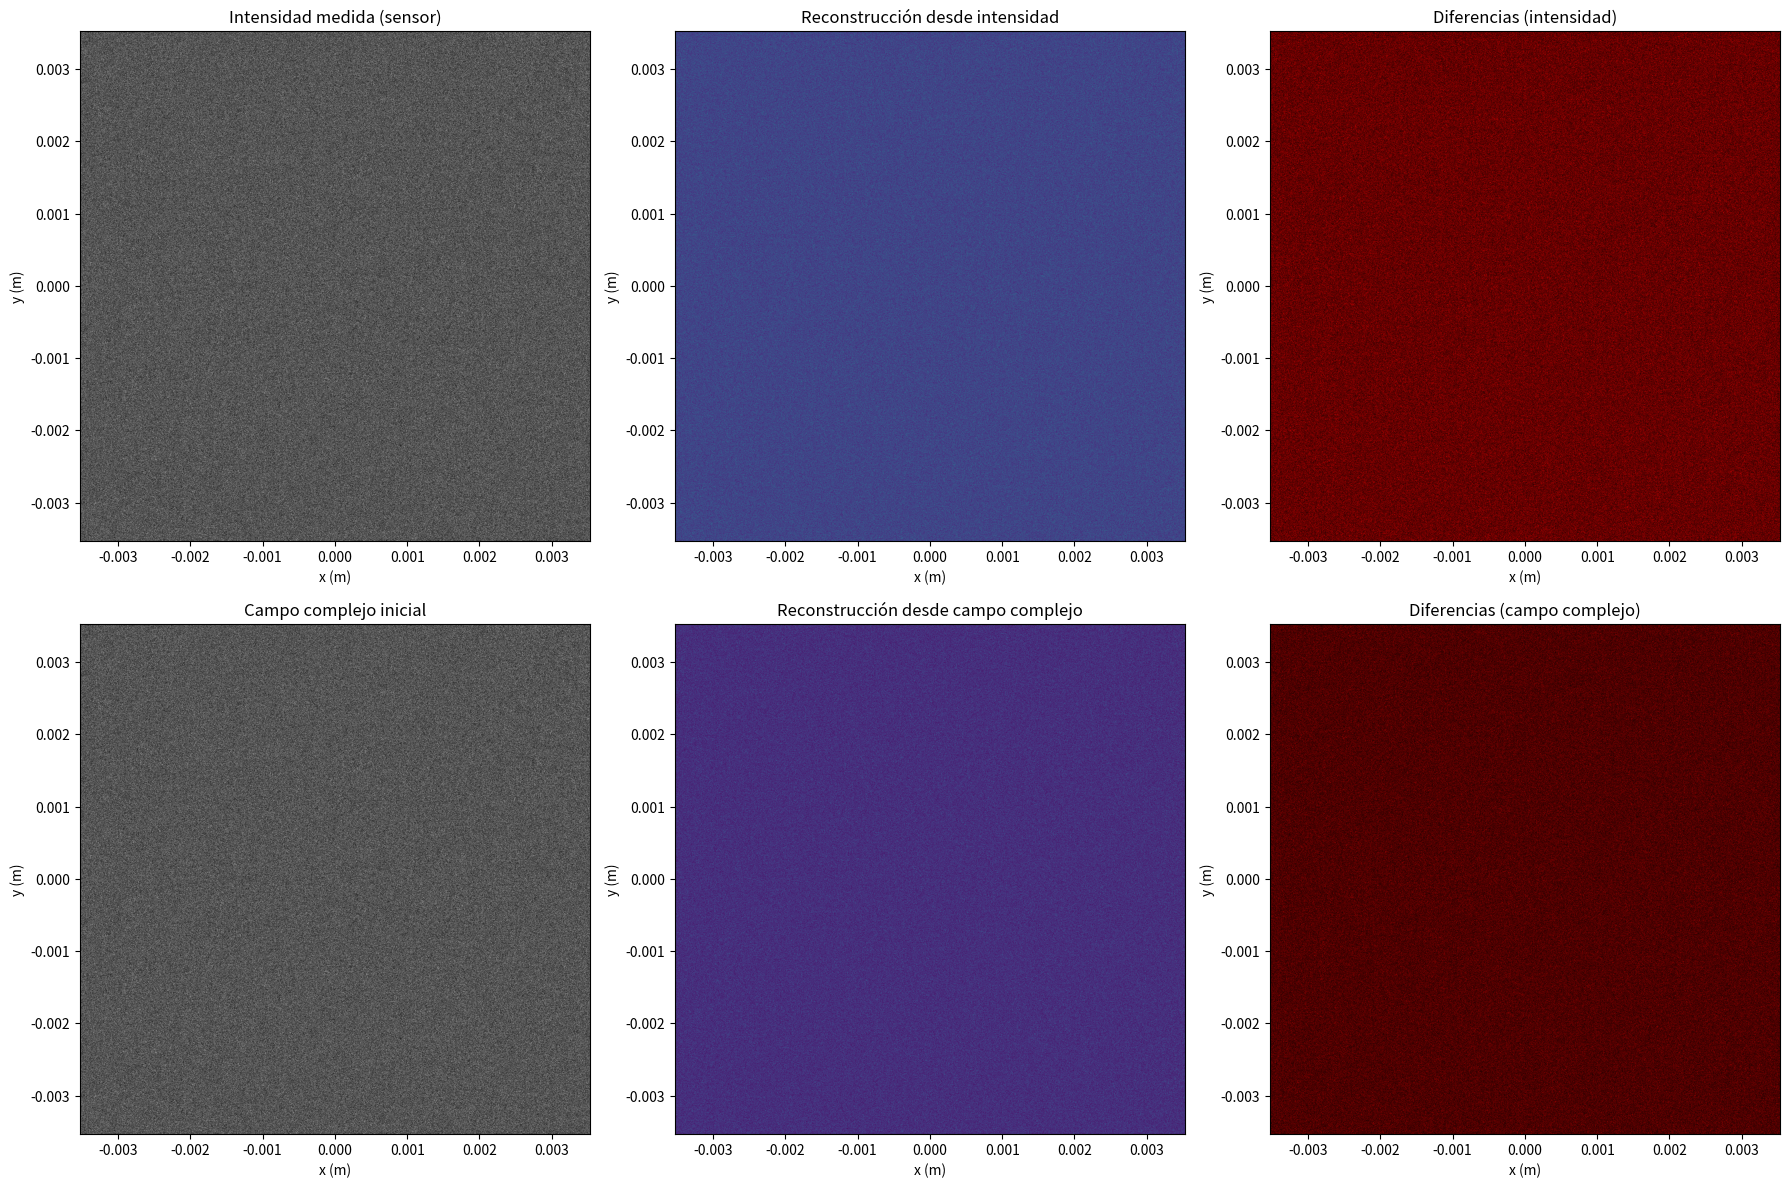

This chart was generated by the following Python code:
# Created on: 10/12/2024
# Author: edperezh@unal.edu.co

# Comparación entre la Reconstrucción desde Intensidad y desde Campo Complejo
    
import numpy as np
import matplotlib.pyplot as plt
from scipy.fft import fft2, ifft2

# Parámetros iniciales
wavelength = 633e-9  # Longitud de onda en metros (luz roja: 633 nm)
N = 2048             # Tamaño de la cuadrícula (pixeles)
dx = 3.45e-6         # Tamaño de píxel en metros
dz = 0.1             # Distancia del objeto al sensor (m)

# Coordenadas del plano
x = np.linspace(-N/2, N/2 - 1, N) * dx
y = np.linspace(-N/2, N/2 - 1, N) * dx
X, Y = np.meshgrid(x, y)

# Simulación de datos
# Parte real e imaginaria del campo complejo
real_component = np.random.rand(N, N)  # Simulación de la parte real
imag_component = np.random.rand(N, N)  # Simulación de la parte imaginaria
field_complex = real_component + 1j * imag_component  # Campo complejo inicial
intensity_measured = np.abs(field_complex)**2  # Intensidad medida en el sensor

# Función del espectro angular
# Propaga el campo hacia adelante o hacia atrás dependiendo de dz (positivo o negativo)
def angular_spectrum_method(field, wavelength, dx, dz):
    k = 2 * np.pi / wavelength  # Número de onda
    fx = np.fft.fftfreq(N, dx)  # Frecuencias espaciales en x
    fy = np.fft.fftfreq(N, dx)  # Frecuencias espaciales en y
    FX, FY = np.meshgrid(fx, fy)

    # Construcción de la función de transferencia H(fx, fy)
    H = np.exp(1j * dz * np.sqrt(k**2 - (2 * np.pi * FX)**2 - (2 * np.pi * FY)**2).clip(min=0))

    # Transformada de Fourier del campo
    spectrum = fft2(field)

    # Aplicar H para propagar el campo
    propagated_spectrum = spectrum * H

    # Transformada inversa para regresar al dominio espacial
    propagated_field = ifft2(propagated_spectrum)

    return propagated_field

# Simulación 1: Reconstrucción desde intensidad medida
field_from_intensity = np.sqrt(intensity_measured)  # Suponer fase uniforme
reconstructed_field_from_intensity = angular_spectrum_method(field_from_intensity, wavelength, dx, -dz)
reconstructed_intensity_from_intensity = np.abs(reconstructed_field_from_intensity)**2

# Simulación 2: Reconstrucción desde campo complejo
reconstructed_field_from_complex = angular_spectrum_method(field_complex, wavelength, dx, -dz)
reconstructed_intensity_from_complex = np.abs(reconstructed_field_from_complex)**2

# Visualización
fig, axes = plt.subplots(2, 3, figsize=(18, 12))

# Intensidad medida
axes[0, 0].imshow(intensity_measured, cmap='gray', extent=[x.min(), x.max(), y.min(), y.max()])
axes[0, 0].set_title("Intensidad medida (sensor)")
axes[0, 0].set_xlabel("x (m)")
axes[0, 0].set_ylabel("y (m)")

# Reconstrucción desde intensidad medida
axes[0, 1].imshow(reconstructed_intensity_from_intensity, cmap='viridis', extent=[x.min(), x.max(), y.min(), y.max()])
axes[0, 1].set_title("Reconstrucción desde intensidad")
axes[0, 1].set_xlabel("x (m)")
axes[0, 1].set_ylabel("y (m)")

# Diferencias desde intensidad
difference_intensity = np.abs(reconstructed_intensity_from_intensity - intensity_measured)
axes[0, 2].imshow(difference_intensity, cmap='hot', extent=[x.min(), x.max(), y.min(), y.max()])
axes[0, 2].set_title("Diferencias (intensidad)")
axes[0, 2].set_xlabel("x (m)")
axes[0, 2].set_ylabel("y (m)")

# Campo complejo inicial
axes[1, 0].imshow(np.abs(field_complex)**2, cmap='gray', extent=[x.min(), x.max(), y.min(), y.max()])
axes[1, 0].set_title("Campo complejo inicial")
axes[1, 0].set_xlabel("x (m)")
axes[1, 0].set_ylabel("y (m)")

# Reconstrucción desde campo complejo
axes[1, 1].imshow(reconstructed_intensity_from_complex, cmap='viridis', extent=[x.min(), x.max(), y.min(), y.max()])
axes[1, 1].set_title("Reconstrucción desde campo complejo")
axes[1, 1].set_xlabel("x (m)")
axes[1, 1].set_ylabel("y (m)")

# Diferencias desde campo complejo
difference_complex = np.abs(reconstructed_intensity_from_complex - np.abs(field_complex)**2)
axes[1, 2].imshow(difference_complex, cmap='hot', extent=[x.min(), x.max(), y.min(), y.max()])
axes[1, 2].set_title("Diferencias (campo complejo)")
axes[1, 2].set_xlabel("x (m)")
axes[1, 2].set_ylabel("y (m)")

plt.tight_layout()
plt.show()

# Descripción de las diferencias
print("Diferencias observadas:")
print("1. La reconstrucción desde intensidad muestra pérdidas debido a la ausencia de información de fase.")
print("2. La reconstrucción desde el campo complejo es precisa, ya que conserva amplitud y fase.")
